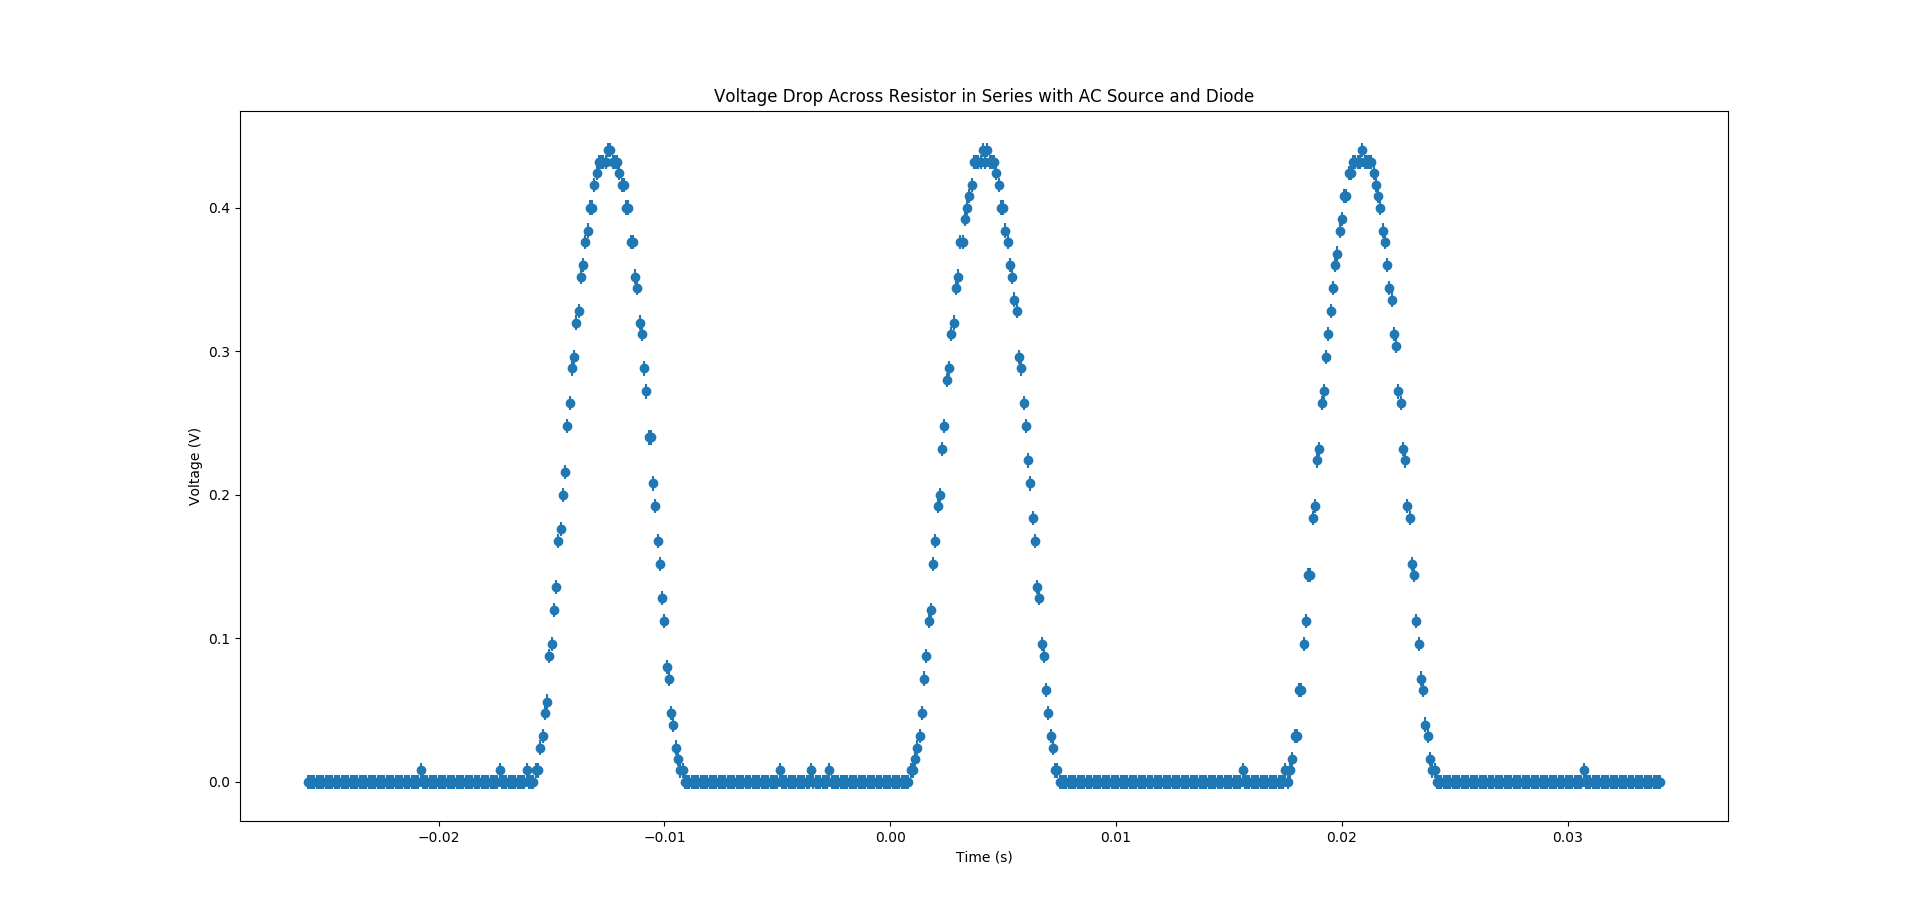

The file beside this chart, header and first rows:
#X, #CH1, #CH2
#Second, #Volt, #Volt
-2.58E-02, 0.00E+00, 3.20E-01
-2.57E-02, 0.00E+00, 2.80E-01
-2.56E-02, 0.00E+00, 2.40E-01
-2.55E-02, 0.00E+00, 2.20E-01
-2.54E-02, 0.00E+00, 2.00E-01
-2.53E-02, 0.00E+00, 1.60E-01
-2.52E-02, 0.00E+00, 1.20E-01
-2.51E-02, 0.00E+00, 6.00E-02
-2.50E-02, 0.00E+00, 4.00E-02
-2.49E-02, 0.00E+00, -2.00E-02
-2.48E-02, 0.00E+00, -4.00E-02
-2.47E-02, 0.00E+00, -1.00E-01
-2.46E-02, 0.00E+00, -1.20E-01
-2.45E-02, 0.00E+00, -1.80E-01
-2.44E-02, 0.00E+00, -2.00E-01
-2.43E-02, 0.00E+00, -2.60E-01
-2.42E-02, 0.00E+00, -2.80E-01
-2.41E-02, 0.00E+00, -3.20E-01
-2.40E-02, 0.00E+00, -3.40E-01
-2.39E-02, 0.00E+00, -4.00E-01
-2.38E-02, 0.00E+00, -4.20E-01
-2.37E-02, 0.00E+00, -4.80E-01
-2.36E-02, 0.00E+00, -4.80E-01
-2.35E-02, 0.00E+00, -5.40E-01
-2.34E-02, 0.00E+00, -5.40E-01
-2.33E-02, 0.00E+00, -5.80E-01
-2.32E-02, 0.00E+00, -6.20E-01
-2.31E-02, 0.00E+00, -6.40E-01
-2.30E-02, 0.00E+00, -6.60E-01
-2.29E-02, 0.00E+00, -7.00E-01
-2.28E-02, 0.00E+00, -7.20E-01
-2.27E-02, 0.00E+00, -7.60E-01
-2.26E-02, 0.00E+00, -7.80E-01
-2.25E-02, 0.00E+00, -8.00E-01
-2.24E-02, 0.00E+00, -8.20E-01
-2.23E-02, 0.00E+00, -8.40E-01
-2.22E-02, 0.00E+00, -8.40E-01
-2.21E-02, 0.00E+00, -8.80E-01
-2.20E-02, 0.00E+00, -9.00E-01
-2.19E-02, 0.00E+00, -9.20E-01
-2.18E-02, 0.00E+00, -9.20E-01
-2.17E-02, 0.00E+00, -9.40E-01
-2.16E-02, 0.00E+00, -9.40E-01
-2.15E-02, 0.00E+00, -9.60E-01
-2.14E-02, 0.00E+00, -9.80E-01
-2.13E-02, 0.00E+00, -1.00E+00
-2.12E-02, 0.00E+00, -1.00E+00
-2.11E-02, 0.00E+00, -1.00E+00
-2.10E-02, 0.00E+00, -1.00E+00
-2.09E-02, 0.00E+00, -1.00E+00
-2.08E-02, 8.00E-03, -1.00E+00
-2.07E-02, 0.00E+00, -1.00E+00
-2.06E-02, 0.00E+00, -1.00E+00
-2.05E-02, 0.00E+00, -1.00E+00
-2.04E-02, 0.00E+00, -1.00E+00
-2.03E-02, 0.00E+00, -9.80E-01
-2.02E-02, 0.00E+00, -9.80E-01
-2.01E-02, 0.00E+00, -9.40E-01
-2.00E-02, 0.00E+00, -9.60E-01
... 541 more rows
